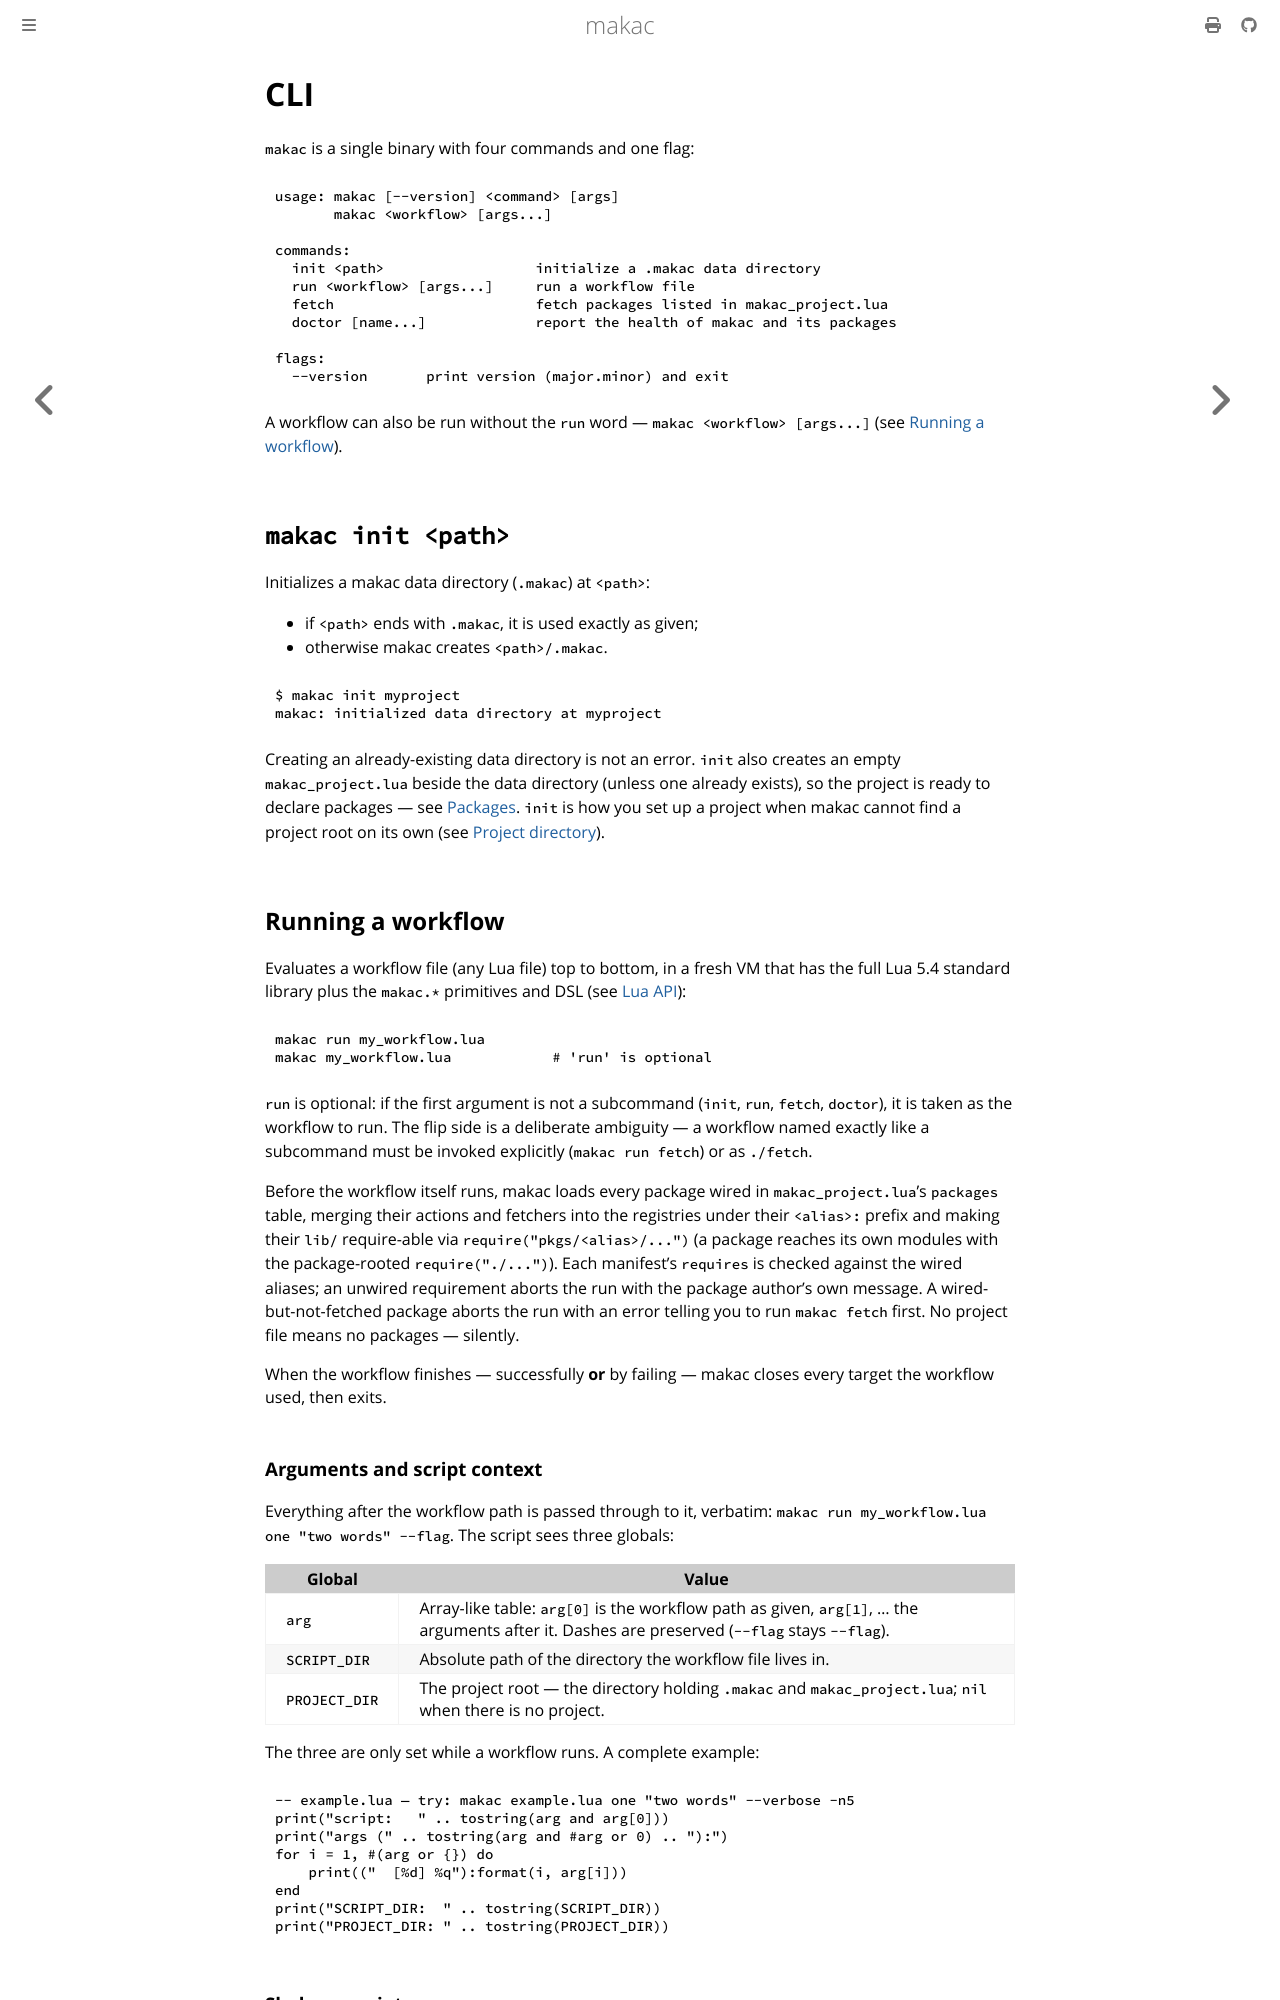

repository: jwdevantier/makac · page: reference/cli.html · generator: mdbook

<!-- SPDX-FileCopyrightText: 2026 Jesper Wendel Devantier -->
<!-- SPDX-License-Identifier: CC0-1.0 -->

# CLI

`makac` is a single binary with four commands and one flag:

```text
usage: makac [--version] <command> [args]
       makac <workflow> [args...]

commands:
  init <path>                  initialize a .makac data directory
  run <workflow> [args...]     run a workflow file
  fetch                        fetch packages listed in makac_project.lua
  doctor [name...]             report the health of makac and its packages

flags:
  --version       print version (major.minor) and exit
```

A workflow can also be run without the `run` word — `makac <workflow> [args...]`
(see [Running a workflow](#running-a-workflow)).

## `makac init <path>`

Initializes a makac data directory (`.makac`) at `<path>`:

- if `<path>` ends with `.makac`, it is used exactly as given;
- otherwise makac creates `<path>/.makac`.

```bash
$ makac init myproject
makac: initialized data directory at myproject
```

Creating an already-existing data directory is not an error. `init` also creates
an empty `makac_project.lua` beside the data directory (unless one already
exists), so the project is ready to declare packages — see
[Packages](../concepts/packages.md). `init` is how you set up a project when
makac cannot find a project root on its own (see
[Project directory](../concepts/project-directory.md)).

## Running a workflow

Evaluates a workflow file (any Lua file) top to bottom, in a fresh VM that has
the full Lua 5.4 standard library plus the `makac.*` primitives and DSL (see
[Lua API](../lua-api/index.md)):

```bash
makac run my_workflow.lua
makac my_workflow.lua            # 'run' is optional
```

`run` is optional: if the first argument is not a subcommand (`init`, `run`,
`fetch`, `doctor`), it is taken as the workflow to run. The flip side is a
deliberate ambiguity — a workflow named exactly like a subcommand must be
invoked explicitly (`makac run fetch`) or as `./fetch`.

Before the workflow itself runs, makac loads every package wired in
`makac_project.lua`'s `packages` table, merging their actions and fetchers into
the registries under their `<alias>:` prefix and making their `lib/` require-able
via `require("pkgs/<alias>/...")` (a package reaches its own modules with the
package-rooted `require("./...")`). Each manifest's `requires` is checked against
the wired aliases; an unwired requirement aborts the run with the package
author's own message. A wired-but-not-fetched package aborts the run
with an error telling you to run `makac fetch` first. No project file means no
packages — silently.

When the workflow finishes — successfully **or** by failing — makac closes every
target the workflow used, then exits.
